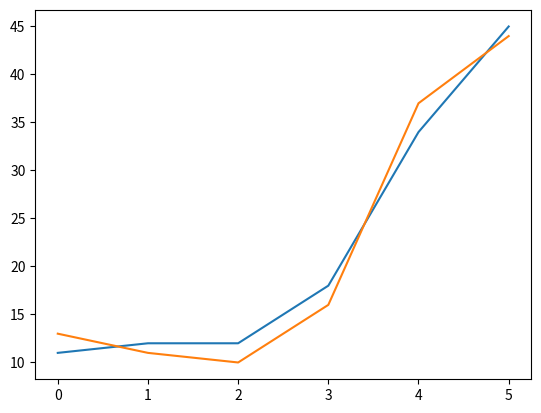

Generate this figure with matplotlib:
#!/usr/bin/env python
# coding=utf-8
'''
    说明：将真实的RUL按照从低到高的顺序
          排列并可视化,将预测结果的对比
          线条也可视化. 

'''

import matplotlib.pyplot as plt 
import numpy as np 

def plotSorted(real_RUL,pre_RUL):
    
    #***************************************获取排序后的index**********************************#
    m = len(real_RUL)
    pre_RUL  = pre_RUL.tolist()   
    real_RUL = real_RUL.tolist()
    real_RUL_p = real_RUL[:]    
    index_base = range(m)   
    tuple_temp = [(x,y) for x,y in zip(index_base,real_RUL)]
    dict_temp1 = dict(tuple_temp)
    dict_temp2 = sorted(dict_temp1.items(),key=lambda d:d[1],reverse=False)
    sorted_index = [item[0] for item in dict_temp2]
    
    #********************************************可视化****************************************#
    real_RUL_p.sort()
    #pre_RUL.sort()   

    pre_RUL_p = [pre_RUL[v] for v in sorted_index]
    
    plt.plot(real_RUL_p)
    plt.plot(pre_RUL_p)    
    plt.show()   



if __name__ == '__main__':
    p = np.array([11,37,10,13,44,16])   
    q = np.array([12,34,12,11,45,18])  
    plotSorted(q,p)




